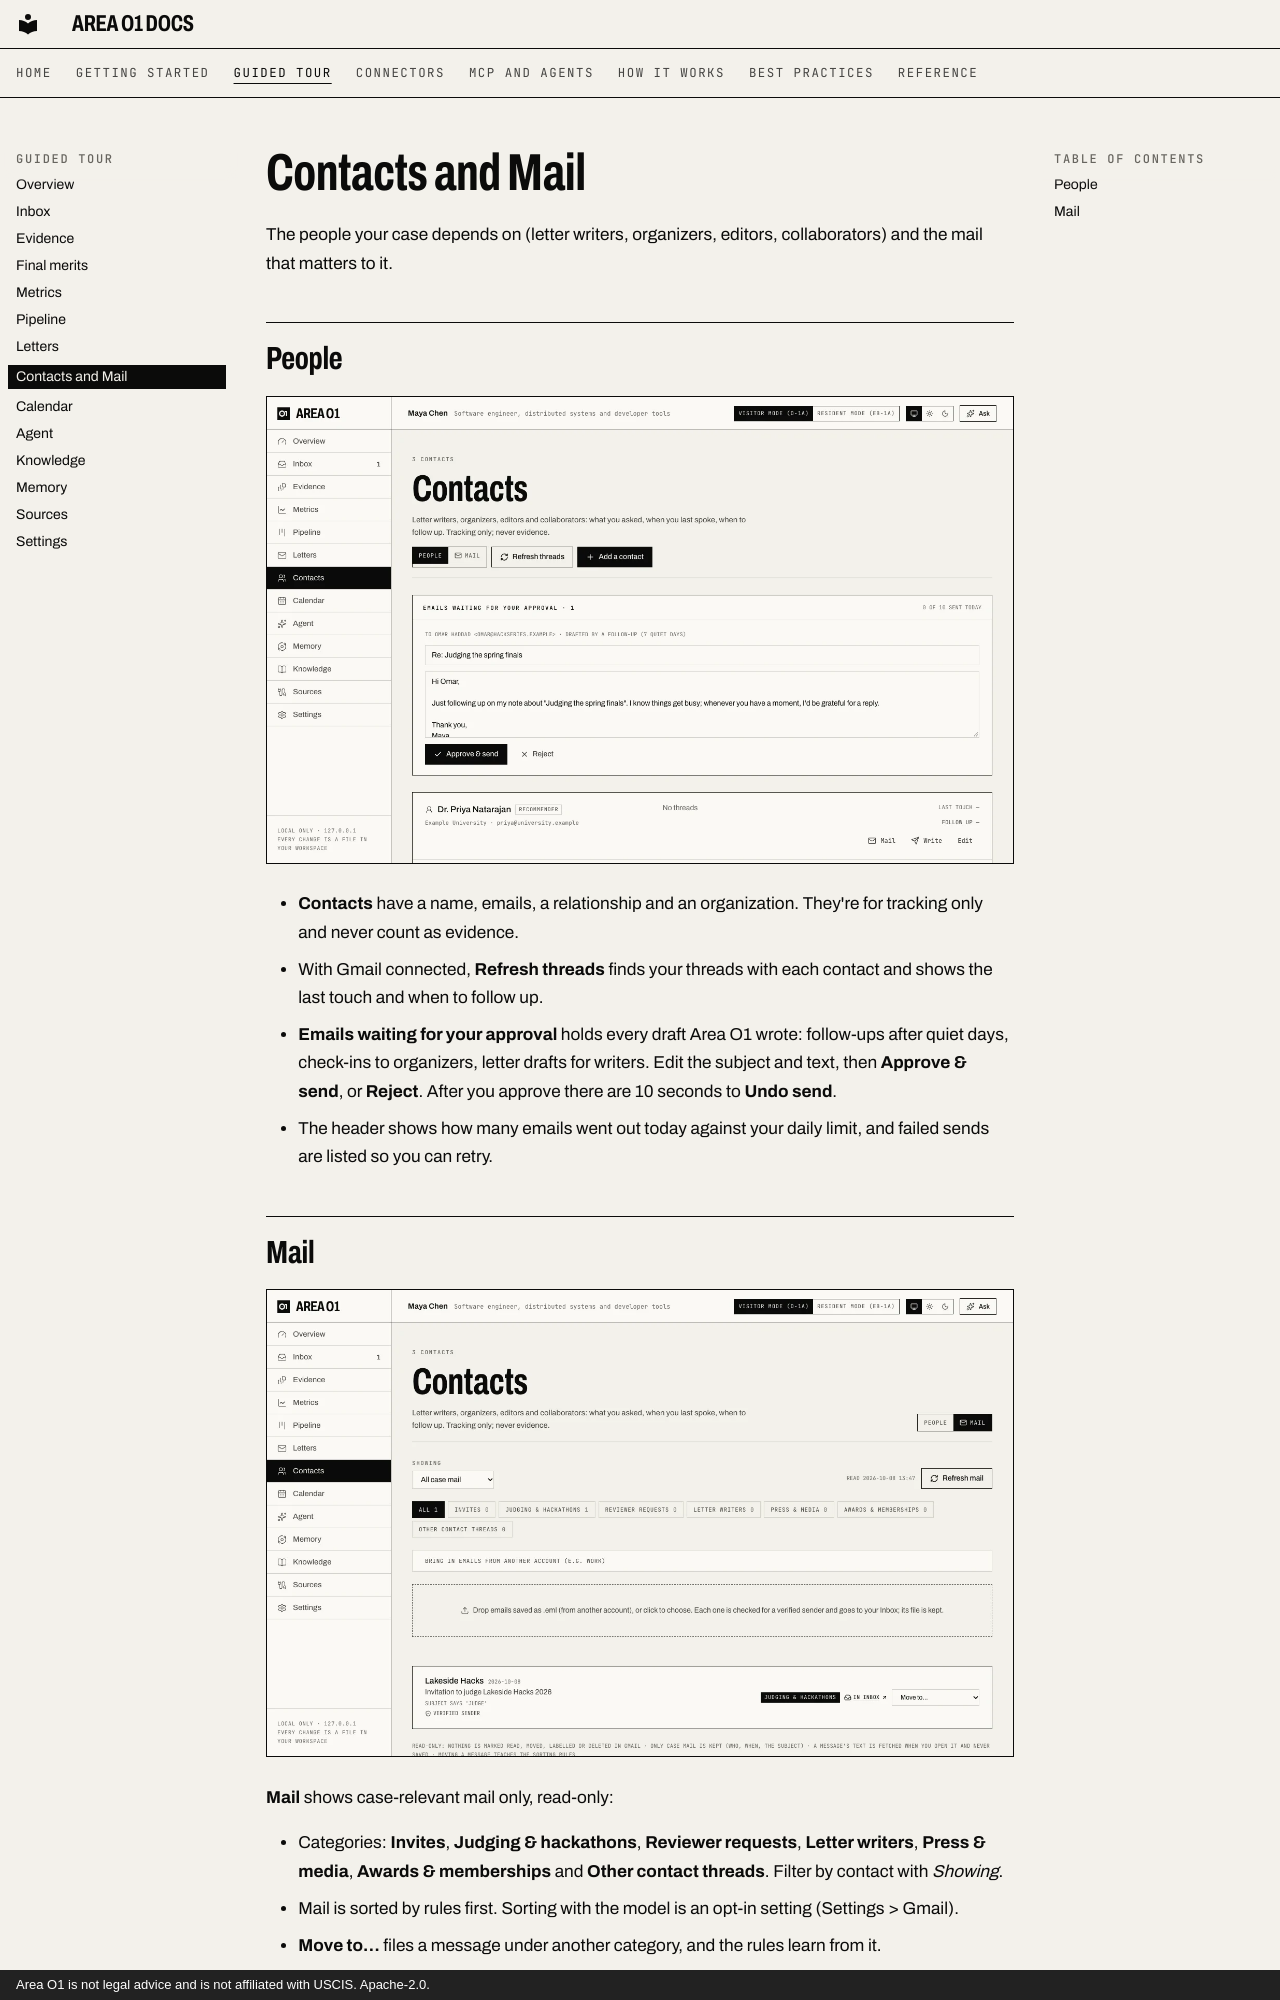

repository: ris3abh/Lighthouse · page: tour/contacts/index.html · generator: mkdocs · copyright: Area O1 is not legal advice and is not affiliated with USCIS. Apache-2.0.

# Contacts and Mail

The people your case depends on (letter writers, organizers, editors, collaborators) and the mail that
matters to it.

## People

![The Contacts page with a follow-up email to Omar Haddad waiting for approval](../assets/shots/contacts-light.webp#only-light)
![The Contacts page with a follow-up email to Omar Haddad waiting for approval](../assets/shots/contacts-dark.webp#only-dark)


- **Contacts** have a name, emails, a relationship and an organization. They're for tracking only and never
  count as evidence.
- With Gmail connected, **Refresh threads** finds your threads with each contact and shows the last touch and
  when to follow up.
- **Emails waiting for your approval** holds every draft Area O1 wrote: follow-ups after quiet days, check-ins
  to organizers, letter drafts for writers. Edit the subject and text, then **Approve & send**, or **Reject**.
  After you approve there are 10 seconds to **Undo send**.
- The header shows how many emails went out today against your daily limit, and failed sends are listed so
  you can retry.
